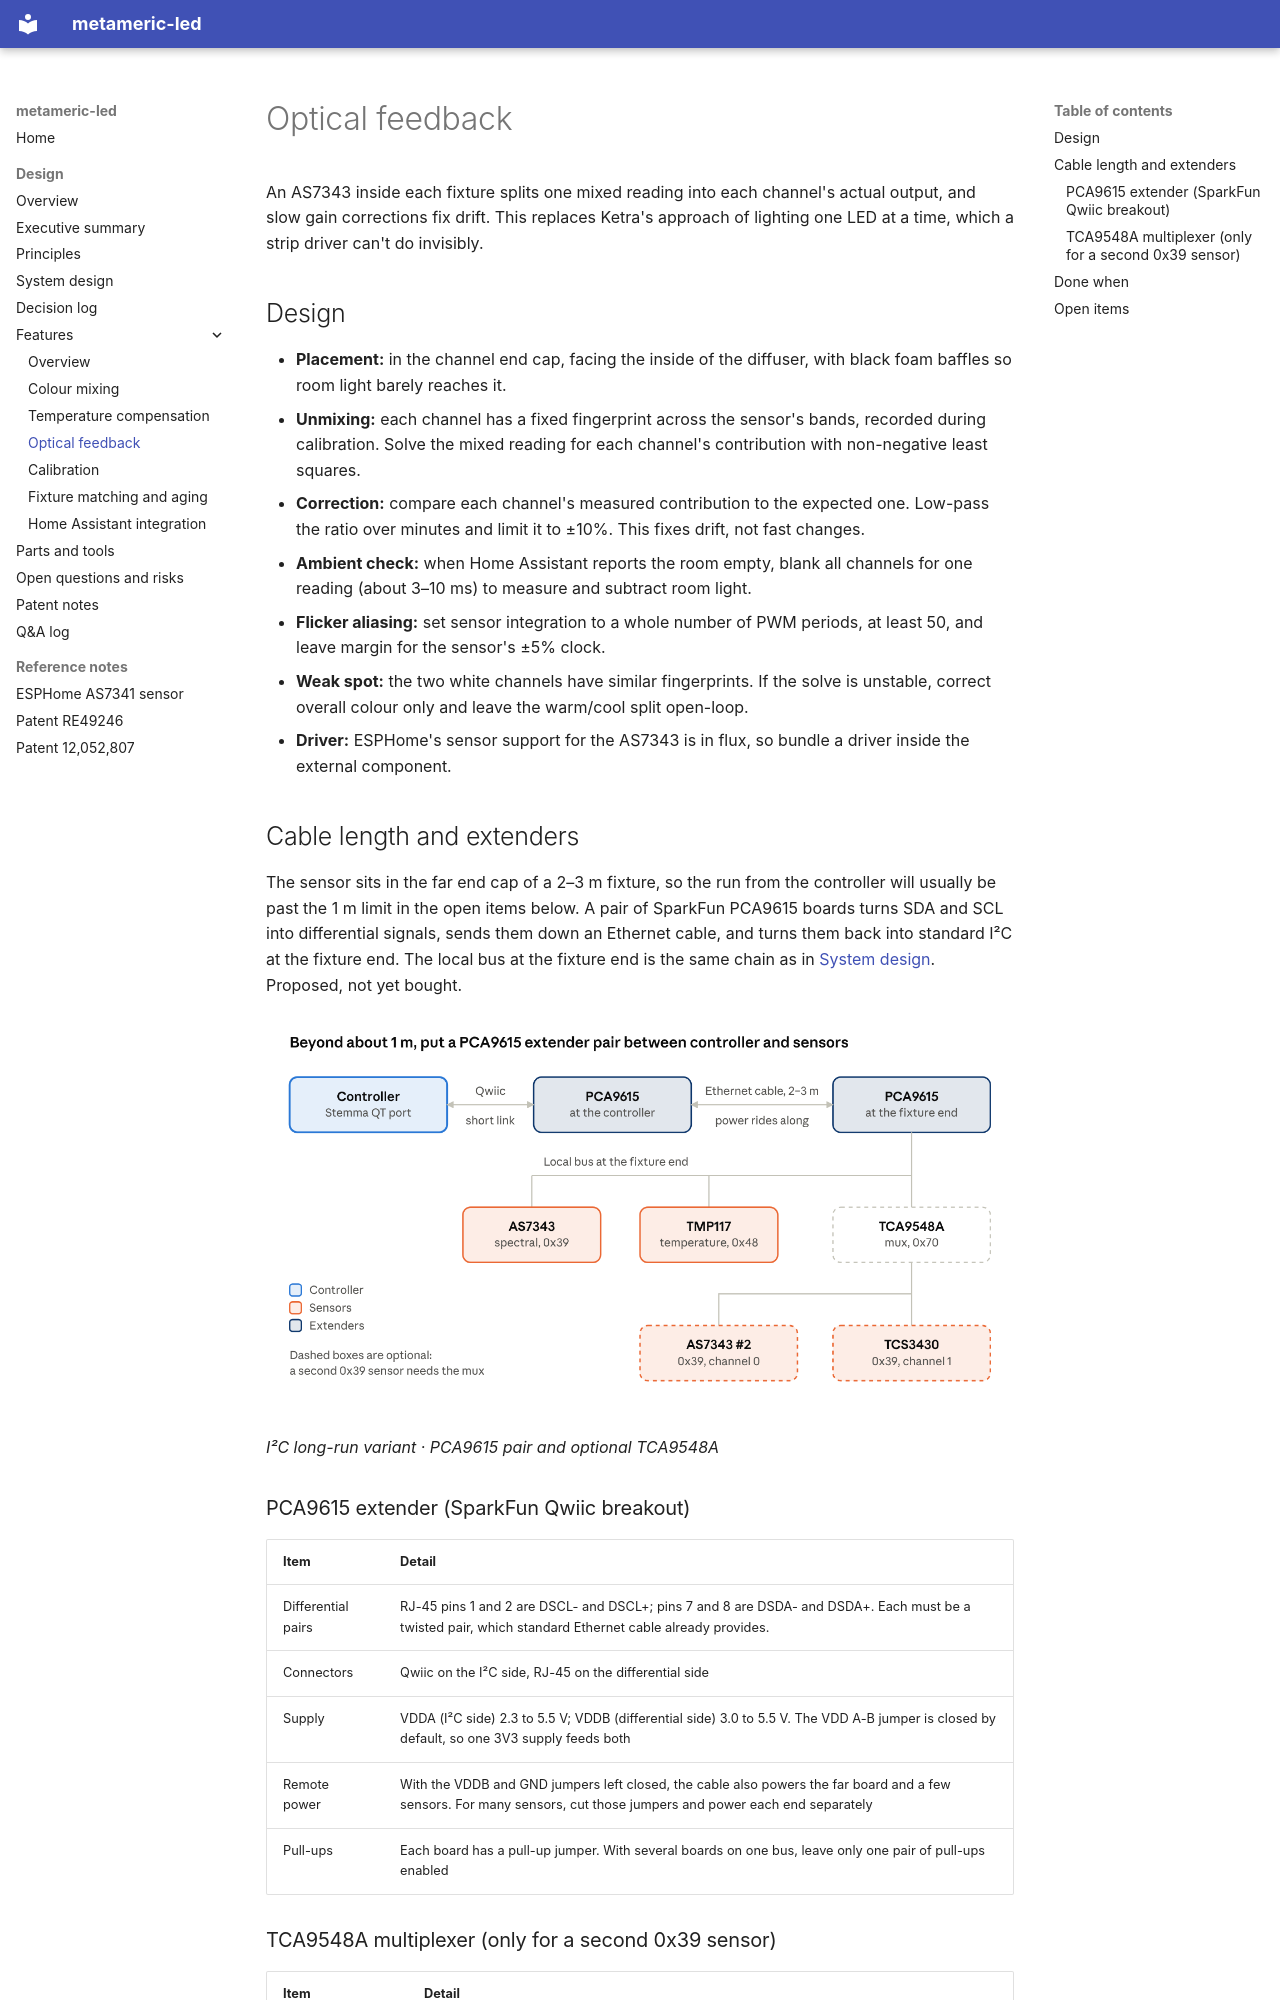

repository: thetimetraveler/metameric-led · page: design/features/optical-feedback/index.html · generator: mkdocs

# Optical feedback

An AS7343 inside each fixture splits one mixed reading into each channel's actual output, and slow gain corrections fix drift. This replaces Ketra's approach of lighting one LED at a time, which a strip driver can't do invisibly.

## Design

- **Placement:** in the channel end cap, facing the inside of the diffuser, with black foam baffles so room light barely reaches it.
- **Unmixing:** each channel has a fixed fingerprint across the sensor's bands, recorded during calibration. Solve the mixed reading for each channel's contribution with non-negative least squares.
- **Correction:** compare each channel's measured contribution to the expected one. Low-pass the ratio over minutes and limit it to ±10%. This fixes drift, not fast changes.
- **Ambient check:** when Home Assistant reports the room empty, blank all channels for one reading (about 3–10 ms) to measure and subtract room light.
- **Flicker aliasing:** set sensor integration to a whole number of PWM periods, at least 50, and leave margin for the sensor's ±5% clock.
- **Weak spot:** the two white channels have similar fingerprints. If the solve is unstable, correct overall colour only and leave the warm/cool split open-loop.
- **Driver:** ESPHome's sensor support for the AS7343 is in flux, so bundle a driver inside the external component.

## Cable length and extenders

The sensor sits in the far end cap of a 2–3 m fixture, so the run from the controller will usually be past the 1 m limit in the open items below. A pair of SparkFun PCA9615 boards turns SDA and SCL into differential signals, sends them down an Ethernet cable, and turns them back into standard I²C at the fixture end. The local bus at the fixture end is the same chain as in [System design](../system-design.md). Proposed, not yet bought.

![I²C long-run variant: a PCA9615 pair between the controller and the sensors, with an optional TCA9548A](../diagrams/i2c-long-run.png)

*I²C long-run variant · PCA9615 pair and optional TCA9548A*

### PCA9615 extender (SparkFun Qwiic breakout)

| Item | Detail |
| --- | --- |
| Differential pairs | RJ-45 pins 1 and 2 are DSCL- and DSCL+; pins 7 and 8 are DSDA- and DSDA+. Each must be a twisted pair, which standard Ethernet cable already provides. |
| Connectors | Qwiic on the I²C side, RJ-45 on the differential side |
| Supply | VDDA (I²C side) 2.3 to 5.5 V; VDDB (differential side) 3.0 to 5.5 V. The VDD A-B jumper is closed by default, so one 3V3 supply feeds both |
| Remote power | With the VDDB and GND jumpers left closed, the cable also powers the far board and a few sensors. For many sensors, cut those jumpers and power each end separately |
| Pull-ups | Each board has a pull-up jumper. With several boards on one bus, leave only one pair of pull-ups enabled |
